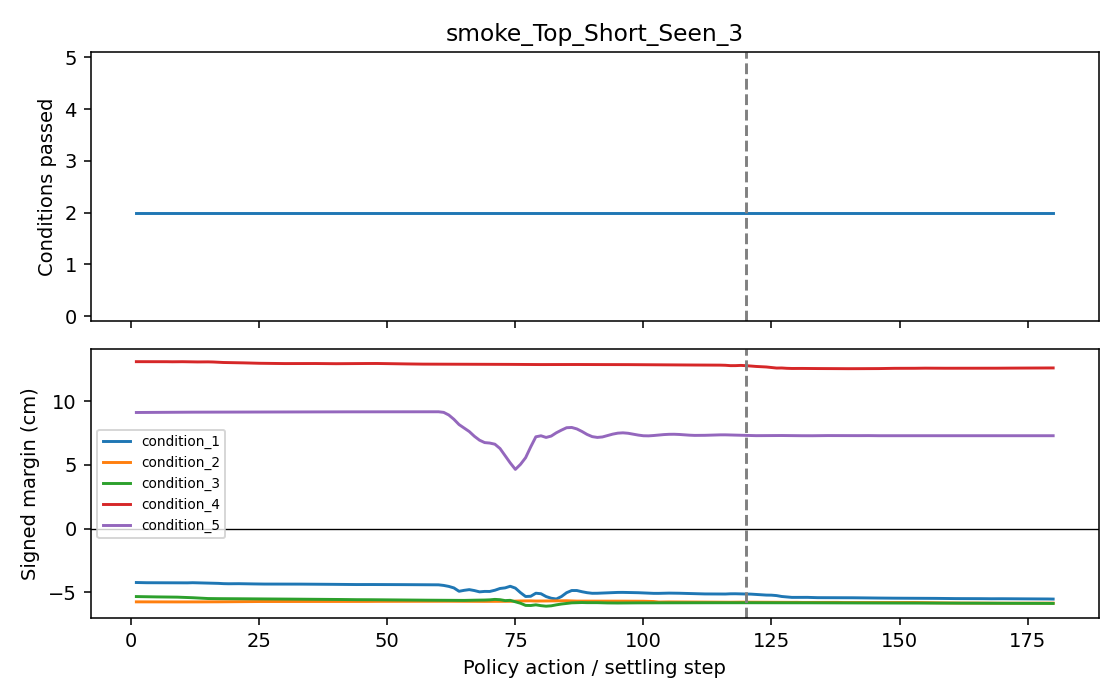

The file beside this chart, header and first rows:
phase, step, conditions_passed, conditions_total, success, condition_1_margin_cm, condition_2_margin_cm, condition_3_margin_cm, condition_4_margin_cm, condition_5_margin_cm
policy, 1, 2, 5, False, -4.235, -5.753, -5.337, 13.1, 9.111
policy, 2, 2, 5, False, -4.246, -5.754, -5.346, 13.1, 9.114
policy, 3, 2, 5, False, -4.251, -5.756, -5.352, 13.1, 9.119
policy, 4, 2, 5, False, -4.252, -5.758, -5.359, 13.1, 9.124
policy, 5, 2, 5, False, -4.254, -5.76, -5.364, 13.1, 9.128
policy, 6, 2, 5, False, -4.253, -5.758, -5.368, 13.1, 9.13
policy, 7, 2, 5, False, -4.259, -5.758, -5.371, 13.1, 9.131
policy, 8, 2, 5, False, -4.259, -5.758, -5.375, 13.09, 9.133
policy, 9, 2, 5, False, -4.254, -5.757, -5.383, 13.09, 9.137
policy, 10, 2, 5, False, -4.256, -5.755, -5.396, 13.1, 9.137
policy, 11, 2, 5, False, -4.261, -5.753, -5.408, 13.09, 9.137
policy, 12, 2, 5, False, -4.25, -5.752, -5.428, 13.08, 9.136
policy, 13, 2, 5, False, -4.259, -5.755, -5.451, 13.08, 9.137
policy, 14, 2, 5, False, -4.271, -5.756, -5.476, 13.08, 9.14
policy, 15, 2, 5, False, -4.276, -5.757, -5.492, 13.08, 9.145
policy, 16, 2, 5, False, -4.282, -5.753, -5.5, 13.07, 9.147
policy, 17, 2, 5, False, -4.301, -5.75, -5.501, 13.05, 9.151
policy, 18, 2, 5, False, -4.323, -5.746, -5.501, 13.03, 9.149
policy, 19, 2, 5, False, -4.332, -5.744, -5.505, 13.03, 9.145
policy, 20, 2, 5, False, -4.328, -5.74, -5.507, 13.02, 9.143
policy, 21, 2, 5, False, -4.326, -5.739, -5.51, 13.01, 9.141
policy, 22, 2, 5, False, -4.331, -5.739, -5.514, 13.01, 9.142
policy, 23, 2, 5, False, -4.337, -5.732, -5.519, 12.99, 9.144
policy, 24, 2, 5, False, -4.346, -5.729, -5.522, 12.98, 9.148
policy, 25, 2, 5, False, -4.352, -5.727, -5.525, 12.97, 9.152
policy, 26, 2, 5, False, -4.356, -5.727, -5.527, 12.97, 9.154
policy, 27, 2, 5, False, -4.356, -5.725, -5.53, 12.96, 9.156
policy, 28, 2, 5, False, -4.354, -5.722, -5.533, 12.95, 9.157
policy, 29, 2, 5, False, -4.355, -5.724, -5.534, 12.95, 9.154
policy, 30, 2, 5, False, -4.358, -5.725, -5.535, 12.95, 9.154
policy, 31, 2, 5, False, -4.362, -5.725, -5.537, 12.95, 9.155
policy, 32, 2, 5, False, -4.36, -5.731, -5.54, 12.95, 9.156
policy, 33, 2, 5, False, -4.361, -5.732, -5.543, 12.95, 9.157
policy, 34, 2, 5, False, -4.362, -5.728, -5.546, 12.96, 9.158
policy, 35, 2, 5, False, -4.366, -5.732, -5.549, 12.96, 9.158
policy, 36, 2, 5, False, -4.37, -5.731, -5.552, 12.95, 9.159
policy, 37, 2, 5, False, -4.372, -5.729, -5.555, 12.95, 9.159
policy, 38, 2, 5, False, -4.374, -5.727, -5.557, 12.94, 9.16
policy, 39, 2, 5, False, -4.377, -5.726, -5.561, 12.94, 9.161
policy, 40, 2, 5, False, -4.381, -5.726, -5.566, 12.94, 9.162
policy, 41, 2, 5, False, -4.386, -5.726, -5.568, 12.94, 9.162
policy, 42, 2, 5, False, -4.39, -5.725, -5.574, 12.95, 9.162
policy, 43, 2, 5, False, -4.395, -5.723, -5.575, 12.95, 9.162
policy, 44, 2, 5, False, -4.394, -5.72, -5.581, 12.95, 9.163
policy, 45, 2, 5, False, -4.391, -5.719, -5.581, 12.95, 9.163
policy, 46, 2, 5, False, -4.389, -5.721, -5.586, 12.96, 9.163
policy, 47, 2, 5, False, -4.393, -5.715, -5.586, 12.96, 9.163
policy, 48, 2, 5, False, -4.393, -5.715, -5.59, 12.96, 9.162
policy, 49, 2, 5, False, -4.398, -5.714, -5.592, 12.95, 9.163
policy, 50, 2, 5, False, -4.399, -5.713, -5.596, 12.95, 9.163
policy, 51, 2, 5, False, -4.401, -5.712, -5.6, 12.94, 9.164
policy, 52, 2, 5, False, -4.402, -5.71, -5.603, 12.93, 9.165
policy, 53, 2, 5, False, -4.401, -5.709, -5.605, 12.93, 9.165
policy, 54, 2, 5, False, -4.403, -5.708, -5.608, 12.92, 9.166
policy, 55, 2, 5, False, -4.409, -5.705, -5.609, 12.92, 9.17
policy, 56, 2, 5, False, -4.414, -5.706, -5.613, 12.91, 9.169
policy, 57, 2, 5, False, -4.413, -5.707, -5.617, 12.91, 9.168
policy, 58, 2, 5, False, -4.412, -5.705, -5.622, 12.91, 9.168
policy, 59, 2, 5, False, -4.413, -5.704, -5.624, 12.9, 9.168
policy, 60, 2, 5, False, -4.416, -5.707, -5.628, 12.9, 9.167
... 120 more rows
